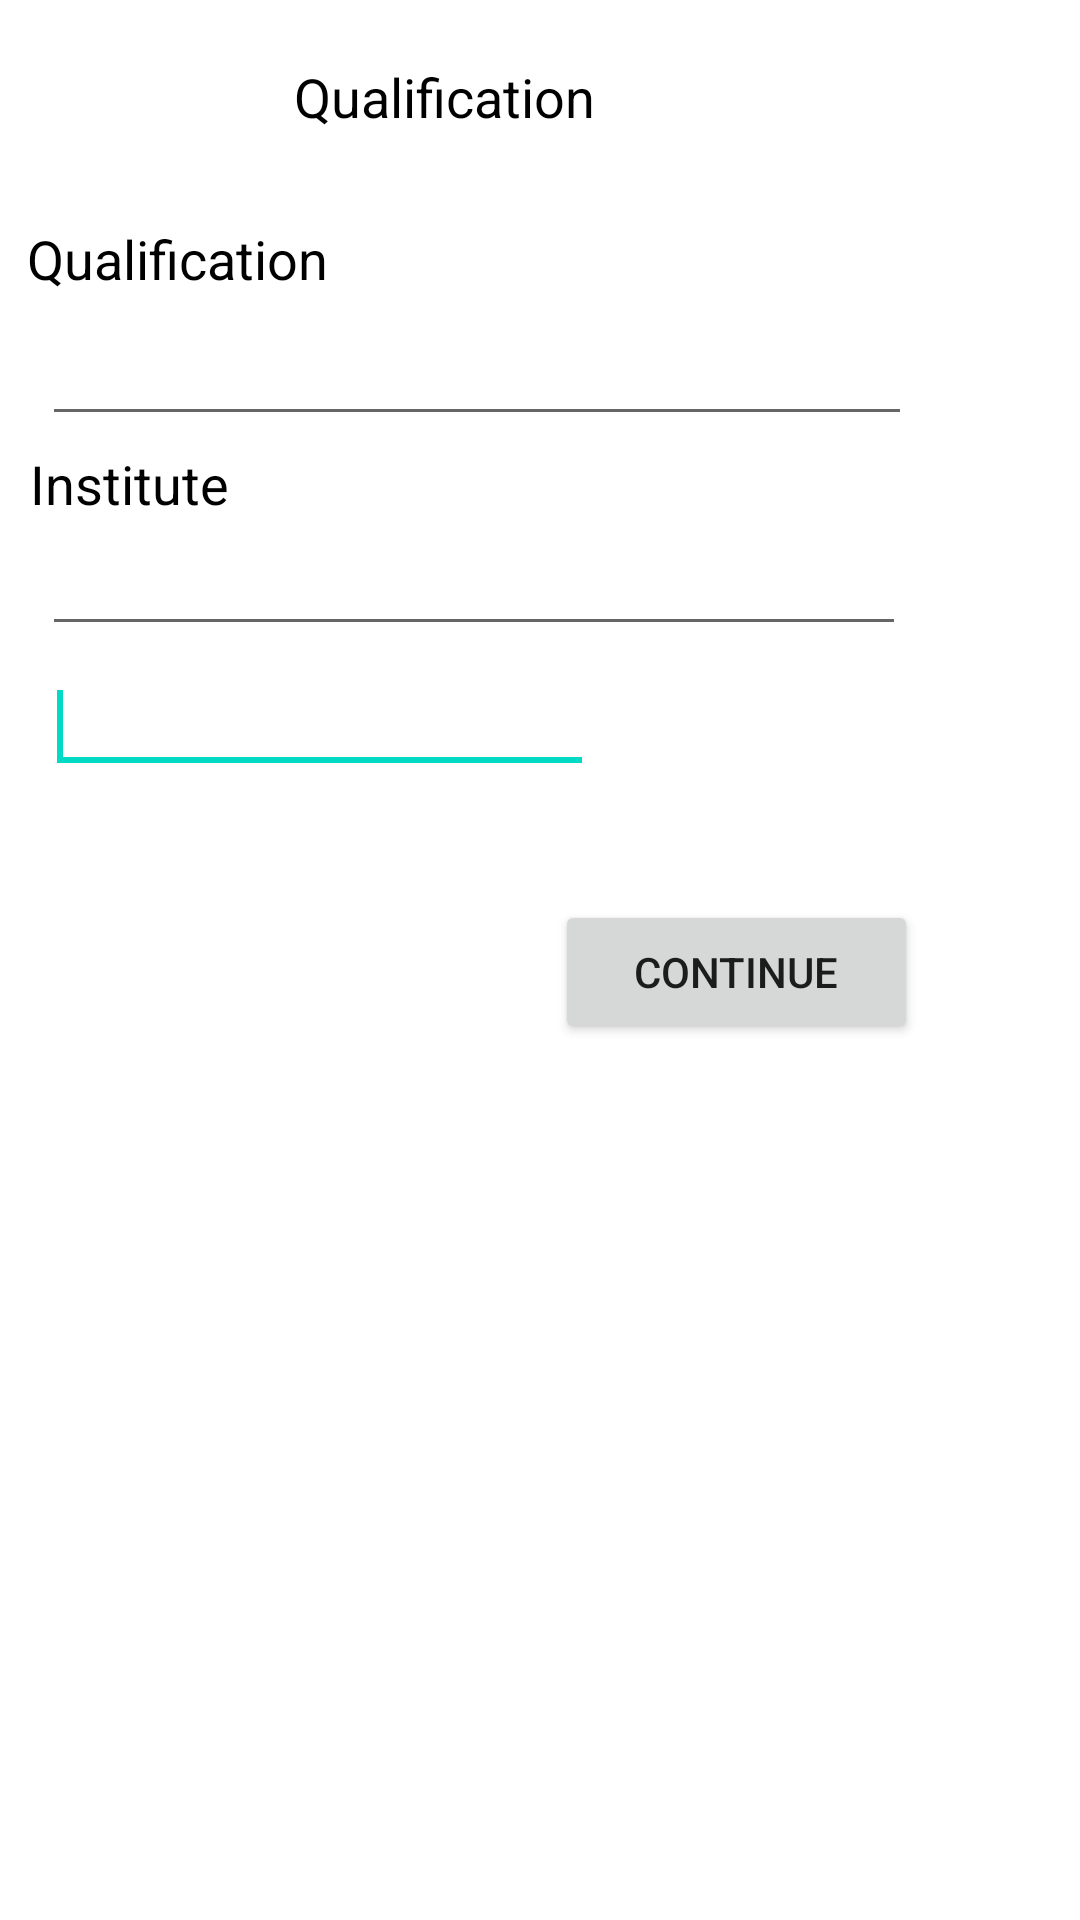

Reconstruct the res/layout file that produces this screen, plus the resources it refers to.
<!-- AndroidManifest.xml: fallback theme Theme.MaterialComponents.DayNight.NoActionBar -->
<!-- res/layout/activity_profile3.xml -->
<?xml version="1.0" encoding="utf-8"?>
<LinearLayout
  xmlns:android="http://schemas.android.com/apk/res/android"
  android:orientation="vertical"
  android:layout_width="fill_parent"
  android:background="@drawable/bckg"
  android:layout_height="fill_parent">
  
  <ScrollView android:id="@+id/scrollView1" android:layout_width="fill_parent" android:layout_height="fill_parent">
        <LinearLayout android:id="@+id/linearLayout1" android:layout_width="fill_parent" android:layout_height="fill_parent">
        
    <AbsoluteLayout android:layout_width="fill_parent" android:id="@+id/absoluteLayout1" android:layout_height="490dp">
        <TextView android:text="Qualification" android:layout_height="wrap_content" android:id="@+id/textView1" android:layout_x="98dp" android:textAppearance="?android:attr/textAppearanceMedium" android:textColor="#000000" android:layout_width="wrap_content" android:layout_y="20dp"></TextView>
        <TextView android:text="Qualification" android:layout_height="wrap_content" android:id="@+id/TextView01" android:layout_x="9dp" android:textAppearance="?android:attr/textAppearanceMedium" android:textColor="#000000" android:layout_width="wrap_content" android:layout_y="74dp"></TextView>
        <EditText android:layout_height="wrap_content" android:layout_x="14dp" android:layout_width="290dp" android:layout_y="104dp" android:id="@+id/qualificationpro3"></EditText>
        <TextView android:text="Institute" android:layout_height="wrap_content" android:id="@+id/TextView02" android:layout_x="10dp" android:textAppearance="?android:attr/textAppearanceMedium" android:textColor="#000000" android:layout_width="wrap_content" android:layout_y="149dp"></TextView>
        <EditText android:layout_height="wrap_content" android:layout_x="14dp" android:layout_width="288dp" android:layout_y="174dp" android:id="@+id/instuatepro3"></EditText>
        <Button android:layout_width="121dp" android:layout_height="wrap_content" android:text="Continue" android:layout_x="185dp" android:layout_y="300dp" android:id="@+id/submitpro3"></Button>
        <EditText android:layout_height="wrap_content" android:layout_y="220dp" android:id="@+id/yearpro3" android:layout_x="15dp" android:layout_width="183dp">
            <requestFocus></requestFocus>
        </EditText>
    </AbsoluteLayout>
    
    </LinearLayout>
    </ScrollView>
    
</LinearLayout>
<!-- resources referenced by this layout -->
<resources>

</resources>
